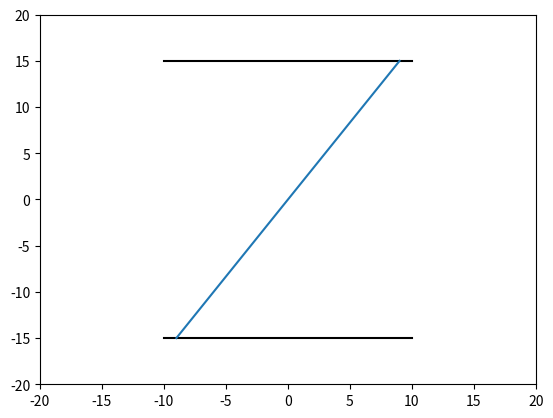
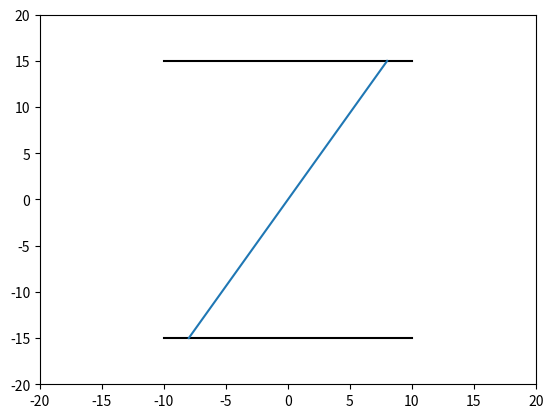
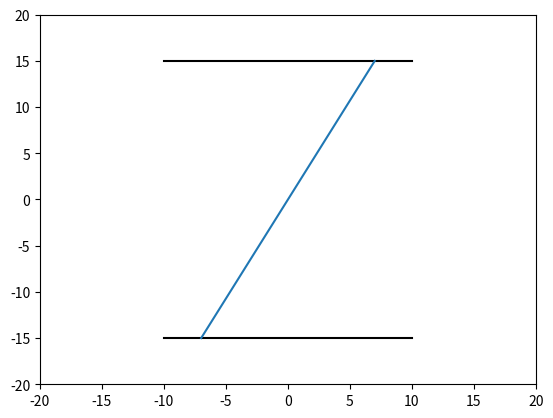

The script that saved these images, in order:
import numpy as np
import matplotlib.pyplot as plt


for i in range(1, 4):
  yu=plt.plot([-10, 10], [15, 15], c='Black')
  yd=plt.plot([-10, 10], [-15, -15], c='Black')
  plt.xlim(-20, 20)
  plt.ylim(-20, 20)
  l1,= plt.plot([-10+i, 10-i], [-15, 15])
#  plt.show(block=False)
  plt.show()
#  plt.close()
#  l2, =plt.plot([2, 4, 6])

#plt.show()
plt.close()
#print(plt.gca().lines)
